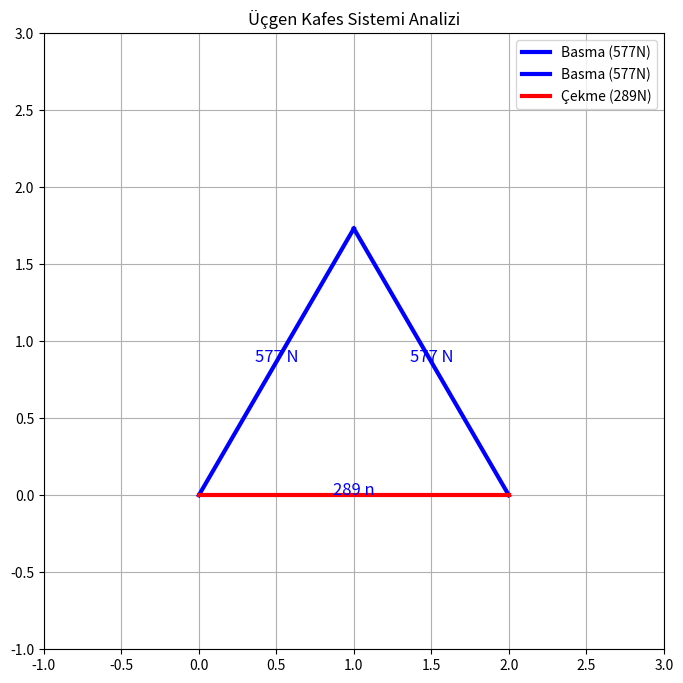

Source code (Python):
import matplotlib.pyplot as plt
Ax, Ay = 0, 0
Bx, By = 2, 0
Cx, Cy = 1, 1.732

plt.figure(figsize=(8, 8))

# AC Çubuğu (Basma - Mavi)
plt.plot([Ax, Cx], [Ay, Cy], color='blue', linewidth=3, label='Basma (577N)')
# BC Çubuğu (Basma - Mavi)
plt.plot([Bx, Cx], [By, Cy], color='blue', linewidth=3, label= 'Basma (577N)')
# AB Çubuğu (Çekme - Kırmızı)
plt.plot([Ax, Bx], [Ay, By], color='red', linewidth=3, label = 'Çekme (289N)')

plt.text((Ax+Cx)/2, (Ay+Cy)/2, "577 N", color='blue', fontsize=12, ha='center')
plt.text((Bx+Cx)/2, (By+Cy)/2, "577 N", color='blue', fontsize=12, ha='center')
plt.text((Ax+Bx)/2, (Ay+By)/2, "289 n", color='blue', fontsize=12, ha='center')

plt.title("Üçgen Kafes Sistemi Analizi")
plt.legend()
plt.grid(True)
plt.xlim(-1, 3)
plt.ylim(-1, 3)

plt.show()

plt.savefig("bridge_analiz.png")